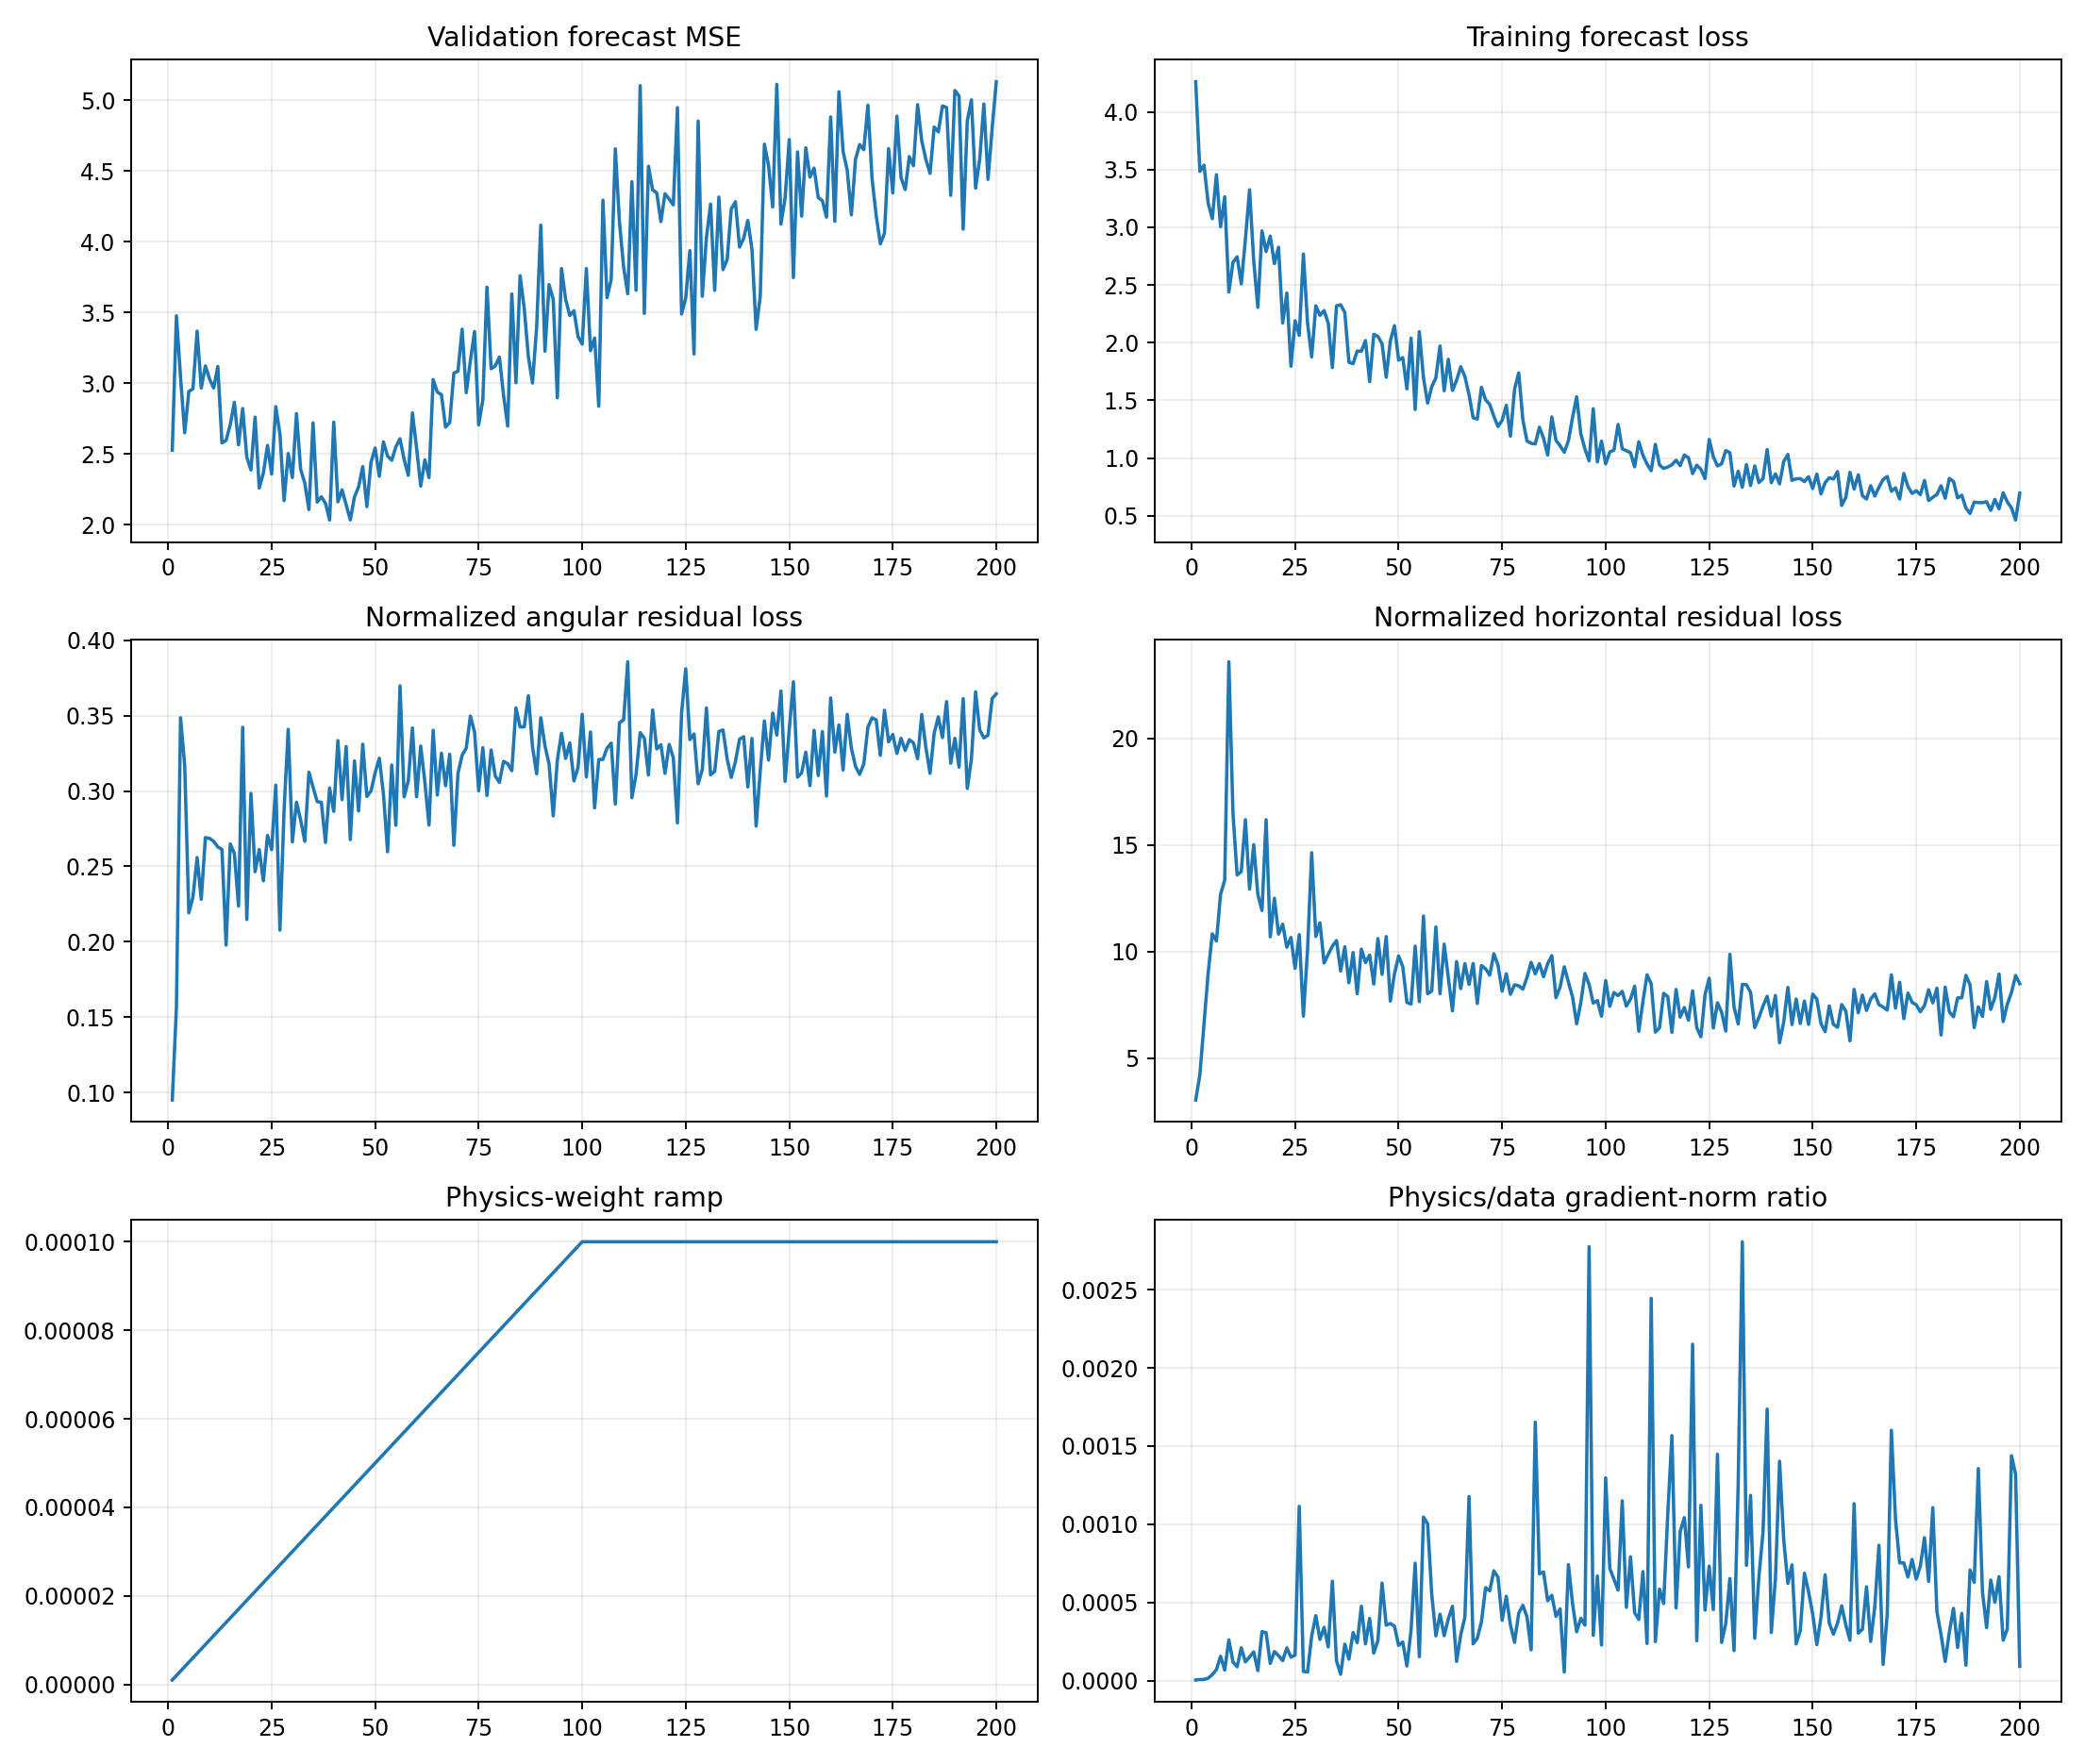

The file beside this chart, header and first rows:
epoch, target_physics_weight, current_physics_weight, validation_forecast_mse, physics_to_data_gradient_ratio, train_total, train_data, train_cartpole_physics, train_angular_physics, train_horizontal_physics, train_a10_physics, train_a11_physics, train_a12_physics, train_a13_physics, train_data_gradient_l2, train_physics_gradient_l2
1, 0.0001, 1.0000000000000002e-06, 2.527, 4.7199133274001545e-06, 4.261, 4.261, 3.126, 0.09497, 3.031, 2.933, 2.902, 2.917, 3.501, 0.7291, 3.441
2, 0.0001, 2.0000000000000003e-06, 3.476, 7.878663256424929e-06, 3.484, 3.484, 4.373, 0.1562, 4.217, 5.345, 3.744, 3.72, 4.92, 1.893, 7.459
3, 0.0001, 3e-06, 3.041, 8.144965430416221e-06, 3.538, 3.538, 6.944, 0.3486, 6.595, 7.503, 8.138, 4.233, 8.233, 7.894, 21.43
4, 0.0001, 4.000000000000001e-06, 2.65, 1.6552656494487922e-05, 3.21, 3.21, 9.295, 0.3172, 8.978, 7.565, 18.2, 4.021, 5.363, 4.507, 18.65
5, 0.0001, 5e-06, 2.942, 3.890910619762419e-05, 3.074, 3.074, 11.04, 0.2192, 10.83, 6.475, 20.32, 4.576, 9.71, 3.714, 28.9
6, 0.0001, 6e-06, 2.961, 7.127403106897001e-05, 3.455, 3.455, 10.72, 0.2297, 10.49, 6.059, 19.5, 8.249, 9.758, 2.528, 30.04
7, 0.0001, 7.000000000000001e-06, 3.368, 0.0001562, 3.004, 3.004, 12.93, 0.2559, 12.68, 14.19, 21.92, 10.37, 7.946, 1.674, 37.35
8, 0.0001, 8.000000000000001e-06, 2.966, 6.805040856689282e-05, 3.264, 3.264, 13.57, 0.2281, 13.34, 11.47, 22.43, 5.631, 16.71, 3.501, 29.78
9, 0.0001, 9e-06, 3.122, 0.0002609, 2.439, 2.439, 23.85, 0.2691, 23.58, 8.376, 45.48, 7.85, 30.86, 2.906, 84.24
10, 0.0001, 1e-05, 3.03, 0.0001198, 2.696, 2.696, 16.71, 0.2686, 16.44, 8.227, 32.16, 8.493, 17.28, 7.046, 84.4
11, 0.0001, 1.1000000000000001e-05, 2.966, 8.88381902395864e-05, 2.744, 2.744, 13.85, 0.2666, 13.59, 12.78, 18.85, 14.99, 11.87, 6.209, 50.14
12, 0.0001, 1.2e-05, 3.118, 0.0002104, 2.51, 2.509, 14.01, 0.2629, 13.75, 12.17, 15.89, 9.832, 15.69, 3.647, 63.94
13, 0.0001, 1.3000000000000001e-05, 2.578, 0.0001203, 2.897, 2.897, 16.44, 0.2612, 16.18, 13.85, 20.75, 5.927, 26.78, 4.841, 44.81
14, 0.0001, 1.4000000000000001e-05, 2.596, 0.0001515, 3.325, 3.325, 13.12, 0.1978, 12.92, 11.02, 13.15, 10.87, 16.59, 3.625, 39.23
15, 0.0001, 1.5e-05, 2.708, 0.0001845, 2.714, 2.713, 15.27, 0.2649, 15, 7.916, 26.88, 17.4, 11.85, 35.2, 433
16, 0.0001, 1.6000000000000003e-05, 2.865, 6.445013953155948e-05, 2.306, 2.306, 12.93, 0.2586, 12.67, 10.29, 15.67, 11.4, 14.4, 4.403, 17.74
17, 0.0001, 1.7000000000000003e-05, 2.565, 0.0003139, 2.968, 2.968, 12.14, 0.2236, 11.92, 9.575, 19.13, 7.515, 13.75, 2.977, 54.96
18, 0.0001, 1.8e-05, 2.821, 0.0003067, 2.79, 2.789, 16.52, 0.3423, 16.17, 11.22, 23.72, 10.48, 22.67, 3.544, 60.38
19, 0.0001, 1.9e-05, 2.478, 0.0001103, 2.924, 2.924, 10.9, 0.2148, 10.69, 8.445, 11.78, 7.611, 15.18, 4.146, 24.06
20, 0.0001, 2e-05, 2.387, 0.0001866, 2.685, 2.685, 12.79, 0.2984, 12.49, 9.788, 14.59, 10.3, 17.52, 4.022, 37.54
21, 0.0001, 2.1e-05, 2.76, 0.0001602, 2.828, 2.827, 11.06, 0.2464, 10.81, 9.789, 8.134, 10.46, 16.27, 6.614, 50.46
22, 0.0001, 2.2000000000000003e-05, 2.26, 0.0001282, 2.17, 2.17, 11.54, 0.2612, 11.28, 10.57, 11.76, 11.03, 12.77, 4.422, 25.77
23, 0.0001, 2.3000000000000003e-05, 2.365, 0.0002103, 2.43, 2.43, 10.44, 0.2404, 10.19, 8.489, 9.27, 14.26, 9.52, 2.735, 25.01
24, 0.0001, 2.4e-05, 2.561, 0.0001512, 1.796, 1.796, 10.92, 0.2705, 10.65, 9.148, 11.31, 10.4, 12.39, 3.688, 23.23
25, 0.0001, 2.5e-05, 2.358, 0.0001639, 2.19, 2.19, 9.465, 0.2611, 9.204, 8.55, 10.25, 7.827, 11.09, 3.752, 24.59
26, 0.0001, 2.6000000000000002e-05, 2.834, 0.001115, 2.063, 2.063, 11.09, 0.3039, 10.79, 9.084, 11.89, 10.1, 12.97, 4.529, 194.2
27, 0.0001, 2.7000000000000002e-05, 2.642, 5.976152699198297e-05, 2.769, 2.768, 7.174, 0.2077, 6.966, 9.607, 6.252, 7.228, 6.193, 11.58, 25.62
28, 0.0001, 2.8000000000000003e-05, 2.171, 5.553384004816085e-05, 2.174, 2.173, 10.34, 0.2874, 10.06, 7.678, 14.01, 7.126, 11.8, 15.1, 29.94
29, 0.0001, 2.9e-05, 2.504, 0.0002852, 1.876, 1.876, 14.97, 0.3409, 14.63, 11.47, 20.83, 8.268, 19.8, 4.742, 46.64
30, 0.0001, 3e-05, 2.333, 0.0004161, 2.32, 2.32, 10.97, 0.2662, 10.7, 8.347, 15.49, 6.311, 14.2, 2.21, 30.65
31, 0.0001, 3.1e-05, 2.785, 0.0002636, 2.237, 2.237, 11.63, 0.2926, 11.34, 12.25, 12.65, 9.545, 10.76, 3.44, 29.25
32, 0.0001, 3.2000000000000005e-05, 2.393, 0.0003412, 2.278, 2.278, 9.739, 0.2808, 9.458, 8.613, 8.572, 7.262, 13.67, 3.001, 31.99
33, 0.0001, 3.3e-05, 2.294, 0.0002165, 2.17, 2.17, 10.13, 0.2666, 9.86, 9.738, 9.161, 9.702, 13.18, 4.141, 27.16
34, 0.0001, 3.4000000000000007e-05, 2.108, 0.0006359, 1.784, 1.784, 10.56, 0.3125, 10.25, 10.06, 8.794, 12.57, 10.2, 2.361, 44.16
35, 0.0001, 3.5e-05, 2.72, 0.000127, 2.319, 2.318, 10.81, 0.3025, 10.51, 7.828, 12.23, 10.05, 12.04, 7.019, 25.46
36, 0.0001, 3.6e-05, 2.16, 4.1612522826018516e-05, 2.329, 2.328, 9.374, 0.293, 9.081, 5.502, 14.32, 7.814, 10.28, 29.08, 33.61
37, 0.0001, 3.7e-05, 2.198, 0.0002336, 2.262, 2.262, 10.51, 0.2925, 10.22, 7.804, 9.614, 8.63, 14.29, 7.5, 47.36
38, 0.0001, 3.8e-05, 2.152, 0.0001379, 1.831, 1.831, 8.794, 0.2659, 8.528, 6.048, 11.48, 8.058, 8.887, 5.04, 18.29
39, 0.0001, 3.9000000000000006e-05, 2.034, 0.0003078, 1.817, 1.817, 10.25, 0.302, 9.945, 12.12, 7.05, 7.939, 12.88, 5.012, 39.56
40, 0.0001, 4e-05, 2.725, 0.0002431, 1.928, 1.928, 8.302, 0.2865, 8.016, 8.757, 10.65, 5.394, 8.546, 4.764, 28.95
41, 0.0001, 4.1e-05, 2.162, 0.0004763, 1.926, 1.925, 10.44, 0.3335, 10.11, 8.261, 15.71, 7.514, 11.47, 13.58, 157.7
42, 0.0001, 4.2e-05, 2.247, 0.0002353, 2.018, 2.018, 9.771, 0.2943, 9.477, 8.482, 9.616, 10.56, 10.97, 8.828, 49.46
43, 0.0001, 4.3e-05, 2.14, 0.0003984, 1.662, 1.662, 10.16, 0.3295, 9.831, 10.23, 11.76, 7.785, 11.41, 3.51, 32.51
44, 0.0001, 4.4000000000000006e-05, 2.035, 0.0001763, 2.072, 2.072, 8.734, 0.2678, 8.467, 7.941, 9.073, 10.16, 8.564, 8.482, 33.98
45, 0.0001, 4.5e-05, 2.196, 0.0002584, 2.055, 2.055, 10.92, 0.32, 10.6, 9.083, 16.82, 7.585, 10.33, 6.233, 35.79
46, 0.0001, 4.600000000000001e-05, 2.268, 0.000624, 1.991, 1.991, 9.207, 0.2867, 8.92, 11.1, 7.56, 12.82, 5.521, 4.13, 56.02
47, 0.0001, 4.7e-05, 2.411, 0.0003549, 1.7, 1.7, 11.02, 0.3311, 10.69, 11.42, 10.06, 11.68, 11.52, 7.101, 53.63
48, 0.0001, 4.8e-05, 2.129, 0.0003659, 2.016, 2.016, 7.968, 0.2963, 7.672, 8.063, 5.421, 9.53, 8.921, 5.102, 38.9
49, 0.0001, 4.9e-05, 2.443, 0.0003489, 2.148, 2.147, 9.255, 0.3001, 8.955, 6.765, 6.206, 14.58, 8.564, 4.249, 30.26
50, 0.0001, 5e-05, 2.543, 0.0002258, 1.849, 1.849, 10.1, 0.3122, 9.787, 8.7, 7.717, 14.9, 8.863, 4.086, 18.45
51, 0.0001, 5.1000000000000006e-05, 2.343, 0.0002477, 1.871, 1.87, 9.606, 0.3218, 9.284, 8.244, 10.56, 9.611, 10.26, 8.187, 39.76
52, 0.0001, 5.2000000000000004e-05, 2.586, 9.371898599098688e-05, 1.6, 1.6, 7.907, 0.298, 7.609, 4.081, 9.068, 7.339, 10.56, 12.16, 21.92
53, 0.0001, 5.300000000000001e-05, 2.485, 0.0003217, 2.039, 2.039, 7.789, 0.2597, 7.53, 9.377, 6.587, 7.231, 7.469, 5.452, 33.09
54, 0.0001, 5.4000000000000005e-05, 2.456, 0.0007514, 1.421, 1.421, 10.56, 0.3172, 10.25, 9.862, 8.118, 14.8, 9.567, 3.431, 47.74
55, 0.0001, 5.500000000000001e-05, 2.551, 0.0001537, 2.095, 2.095, 7.921, 0.2773, 7.644, 11.63, 7.202, 6.265, 7.201, 10.72, 29.95
56, 0.0001, 5.6000000000000006e-05, 2.608, 0.001046, 1.696, 1.696, 12.02, 0.3698, 11.65, 9.679, 15.7, 12.16, 11.79, 3.933, 73.48
57, 0.0001, 5.6999999999999996e-05, 2.46, 0.001004, 1.477, 1.476, 8.308, 0.2961, 8.012, 9.058, 5.354, 11.64, 8.016, 3.224, 56.81
58, 0.0001, 5.8e-05, 2.349, 0.0005522, 1.619, 1.618, 8.452, 0.3068, 8.145, 7.008, 9.093, 9.355, 9.235, 5.652, 53.81
59, 0.0001, 5.9e-05, 2.791, 0.0002869, 1.697, 1.696, 11.49, 0.3418, 11.14, 8.957, 10.84, 16.34, 10.04, 6.384, 31.04
60, 0.0001, 6e-05, 2.542, 0.0004254, 1.972, 1.972, 8.311, 0.2962, 8.014, 8.944, 8.105, 8.546, 7.805, 7.657, 54.29
... 140 more rows
